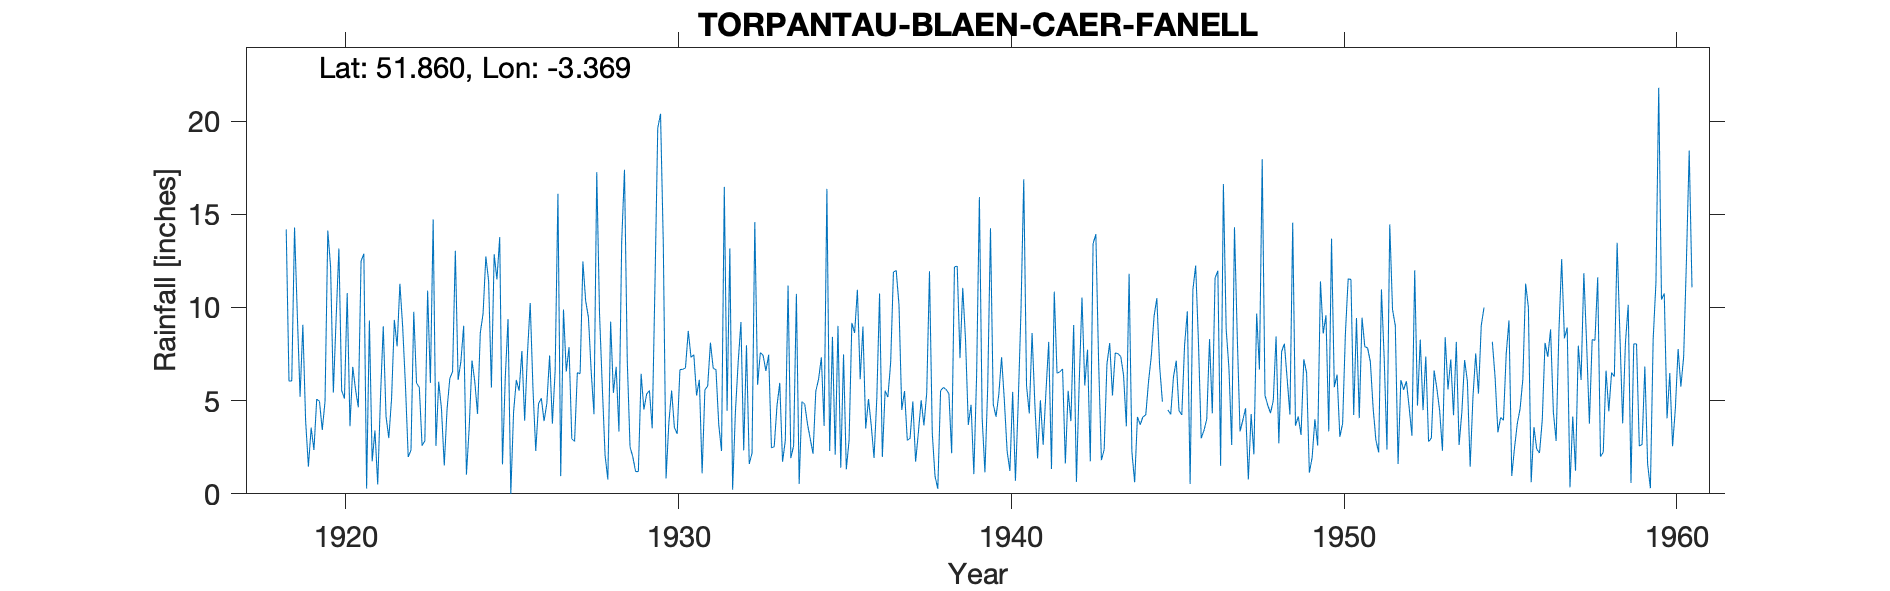

Source data for this figure (header and first rows):
TORPANTAU-BLAEN-CAER-FANELL, , , , , , , , , , , , , , , , , , , , , , , 
Grid ref, SO058188, Long, -3.369, Lat, 51.86, Elevation, 1584, ft., , , , , , , , , , , , , , , 
Station no, 4181, , , , , , , , , , , , , , , , , , , , , , 
, 1910, 1911, 1912, 1913, 1914, 1915, 1916, 1917, 1918, 1919, 1920, 1921, 1922, 1923, 1924, 1925, 1926, 1927, 1928, 1929, 1930, 1931, 1932
January, , , , , , , , , , 9.64, 12.19, 12.88, 7.91, 5.95, 9.02, 11.5, 10.24, 9.89, 17.26, 2.52, 13.41, 5.28, 13.17
February, , , , , , , , , , 5.21, 5.43, 0.28, 11.27, 14.72, 1.03, 13.77, 5.63, 6.56, 9.65, 1.99, 0.83, 6.12, 0.22
March, , , , , , , , , , 9.07, 9.4, 9.3, 8.97, 2.57, 3.56, 1.58, 2.3, 7.87, 5.74, 1.2, 3.8, 1.1, 4.38
April, , , , , , , , , , 3.93, 13.16, 1.74, 5.84, 6.01, 7.15, 6.2, 4.84, 2.95, 2.07, 1.19, 5.54, 5.58, 7.06
May, , , , , , , , , , 1.46, 5.54, 3.4, 1.98, 4.55, 6.04, 9.38, 5.13, 2.81, 0.77, 6.44, 3.56, 5.78, 9.22
June, , , , , , , , , , 3.55, 5.11, 0.5, 2.34, 1.52, 4.29, 0, 3.9, 6.5, 9.24, 4.52, 3.22, 8.11, 2.33
July, , , , , , , , , , 2.35, 10.77, 5.18, 9.77, 4.52, 8.64, 4.39, 4.86, 6.45, 5.42, 5.36, 6.66, 6.74, 7.97
August, , , , , , , , , , 5.08, 3.63, 8.99, 5.94, 6.19, 9.67, 6.11, 7.42, 12.47, 6.81, 5.54, 6.68, 6.66, 1.61
September, , , , , , , , , 14.19, 4.96, 6.81, 4.15, 5.71, 6.55, 12.74, 5.53, 3.77, 10.35, 3.34, 3.51, 6.76, 3.71, 7.18
October, , , , , , , , , 6.05, 3.43, 5.6, 2.99, 2.59, 13.04, 11.42, 7.66, 6.61, 9.46, 13.54, 11.29, 8.74, 2.3, 14.58
November, , , , , , , , , 6.06, 4.96, 4.64, 5.11, 2.84, 6.11, 5.7, 3.92, 16.1, 6.55, 17.39, 19.63, 7.32, 16.47, 5.85
December, , , , , , , , , 14.29, 14.13, 12.49, 9.33, 10.9, 7.1, 12.85, 7.5, 0.95, 4.27, 7.16, 20.39, 7.47, 4.46, 7.58
Total, , , , , , , , , , 67.77, 94.77, 63.85, 76.06, 78.83, 92.11, 77.54, 71.75, 86.13, 98.39, 83.58, 73.99, 72.31, 81.15
NGR is from the 1950s record and is in t…, , , , , , , , , , , , , , , , , , , , , , , 
